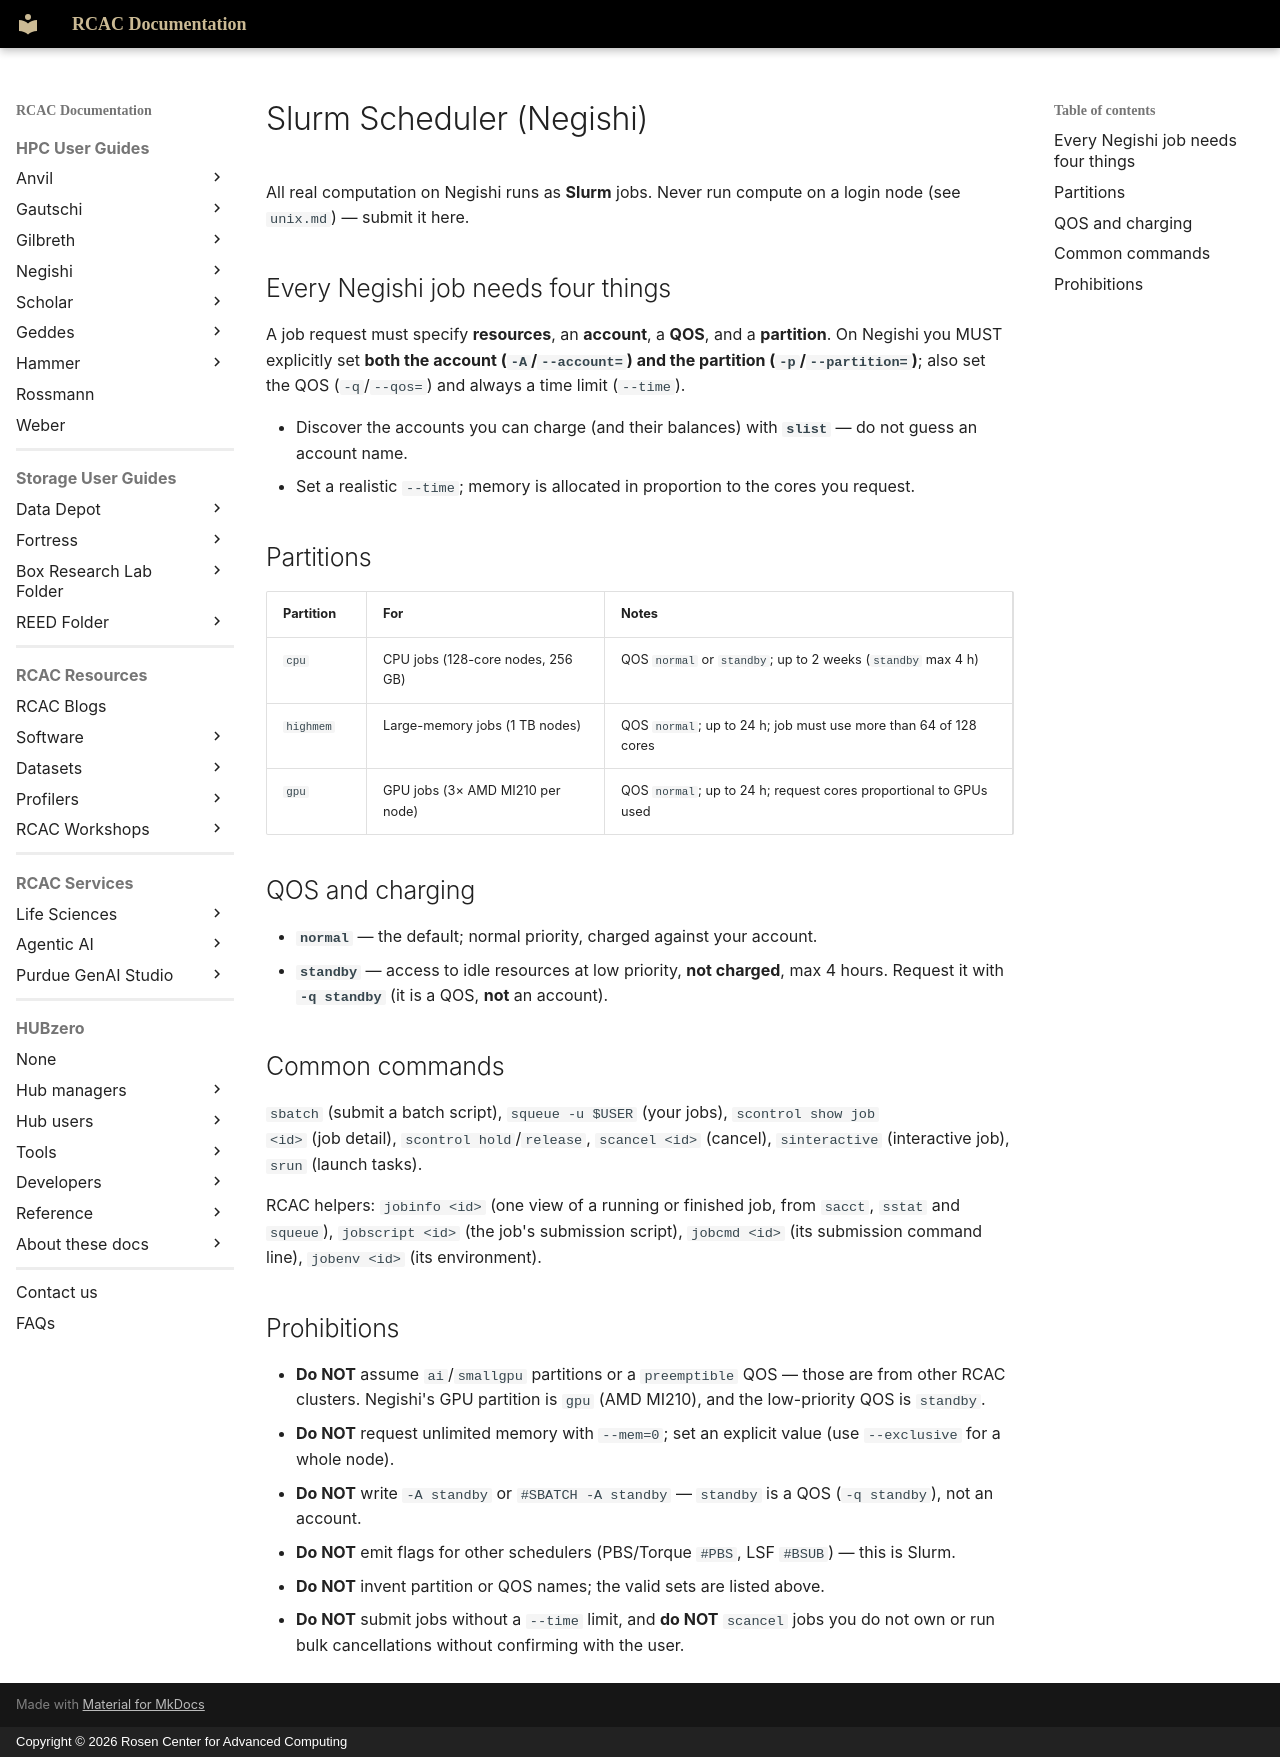

repository: PurdueRCAC/RCAC-Docs · page: snippets/agentic-ai/negishi/agents.d/slurm/index.html · generator: mkdocs · copyright: Copyright © 2026 Rosen Center for Advanced Computing

<!-- Note: generated by tools/generate_agent_context.py from tools/agent_context/clusters/negishi.yml. Manual changes will be lost! -->
# Slurm Scheduler (Negishi)

All real computation on Negishi runs as **Slurm** jobs. Never run compute on a login
node (see `unix.md`) — submit it here.

## Every Negishi job needs four things

A job request must specify **resources**, an **account**, a **QOS**, and a
**partition**. On Negishi you MUST explicitly set **both the account
(`-A`/`--account=`) and the partition (`-p`/`--partition=`)**; also set the QOS
(`-q`/`--qos=`) and always a time limit (`--time`).

- Discover the accounts you can charge (and their balances) with **`slist`** — do not
  guess an account name.
- Set a realistic `--time`; memory is allocated in proportion to the cores you request.

## Partitions

| Partition | For | Notes |
|-----------|-----|-------|
| `cpu` | CPU jobs (128-core nodes, 256 GB) | QOS `normal` or `standby`; up to 2 weeks (`standby` max 4 h) |
| `highmem` | Large-memory jobs (1 TB nodes) | QOS `normal`; up to 24 h; job must use more than 64 of 128 cores |
| `gpu` | GPU jobs (3× AMD MI210 per node) | QOS `normal`; up to 24 h; request cores proportional to GPUs used |

## QOS and charging

- **`normal`** — the default; normal priority, charged against your account.
- **`standby`** — access to idle resources at low priority, **not charged**, max 4
  hours. Request it with **`-q standby`** (it is a QOS, **not** an account).

## Common commands

`sbatch` (submit a batch script), `squeue -u $USER` (your jobs), `scontrol show job
<id>` (job detail), `scontrol hold`/`release`, `scancel <id>` (cancel), `sinteractive`
(interactive job), `srun` (launch tasks).

RCAC helpers: `jobinfo <id>` (one view of a running or finished job, from `sacct`, `sstat`
and `squeue`), `jobscript <id>` (the job's submission script), `jobcmd <id>` (its
submission command line), `jobenv <id>` (its environment).

## Prohibitions

- **Do NOT** assume `ai`/`smallgpu` partitions or a `preemptible` QOS — those are from other RCAC clusters. Negishi's GPU partition is `gpu` (AMD MI210), and the low-priority QOS is `standby`.
- **Do NOT** request unlimited memory with `--mem=0`; set an explicit value (use `--exclusive` for a whole node).
- **Do NOT** write `-A standby` or `#SBATCH -A standby` — `standby` is a QOS
  (`-q standby`), not an account.
- **Do NOT** emit flags for other schedulers (PBS/Torque `#PBS`, LSF `#BSUB`) — this is
  Slurm.
- **Do NOT** invent partition or QOS names; the valid sets are listed above.
- **Do NOT** submit jobs without a `--time` limit, and **do NOT** `scancel` jobs you do
  not own or run bulk cancellations without confirming with the user.
